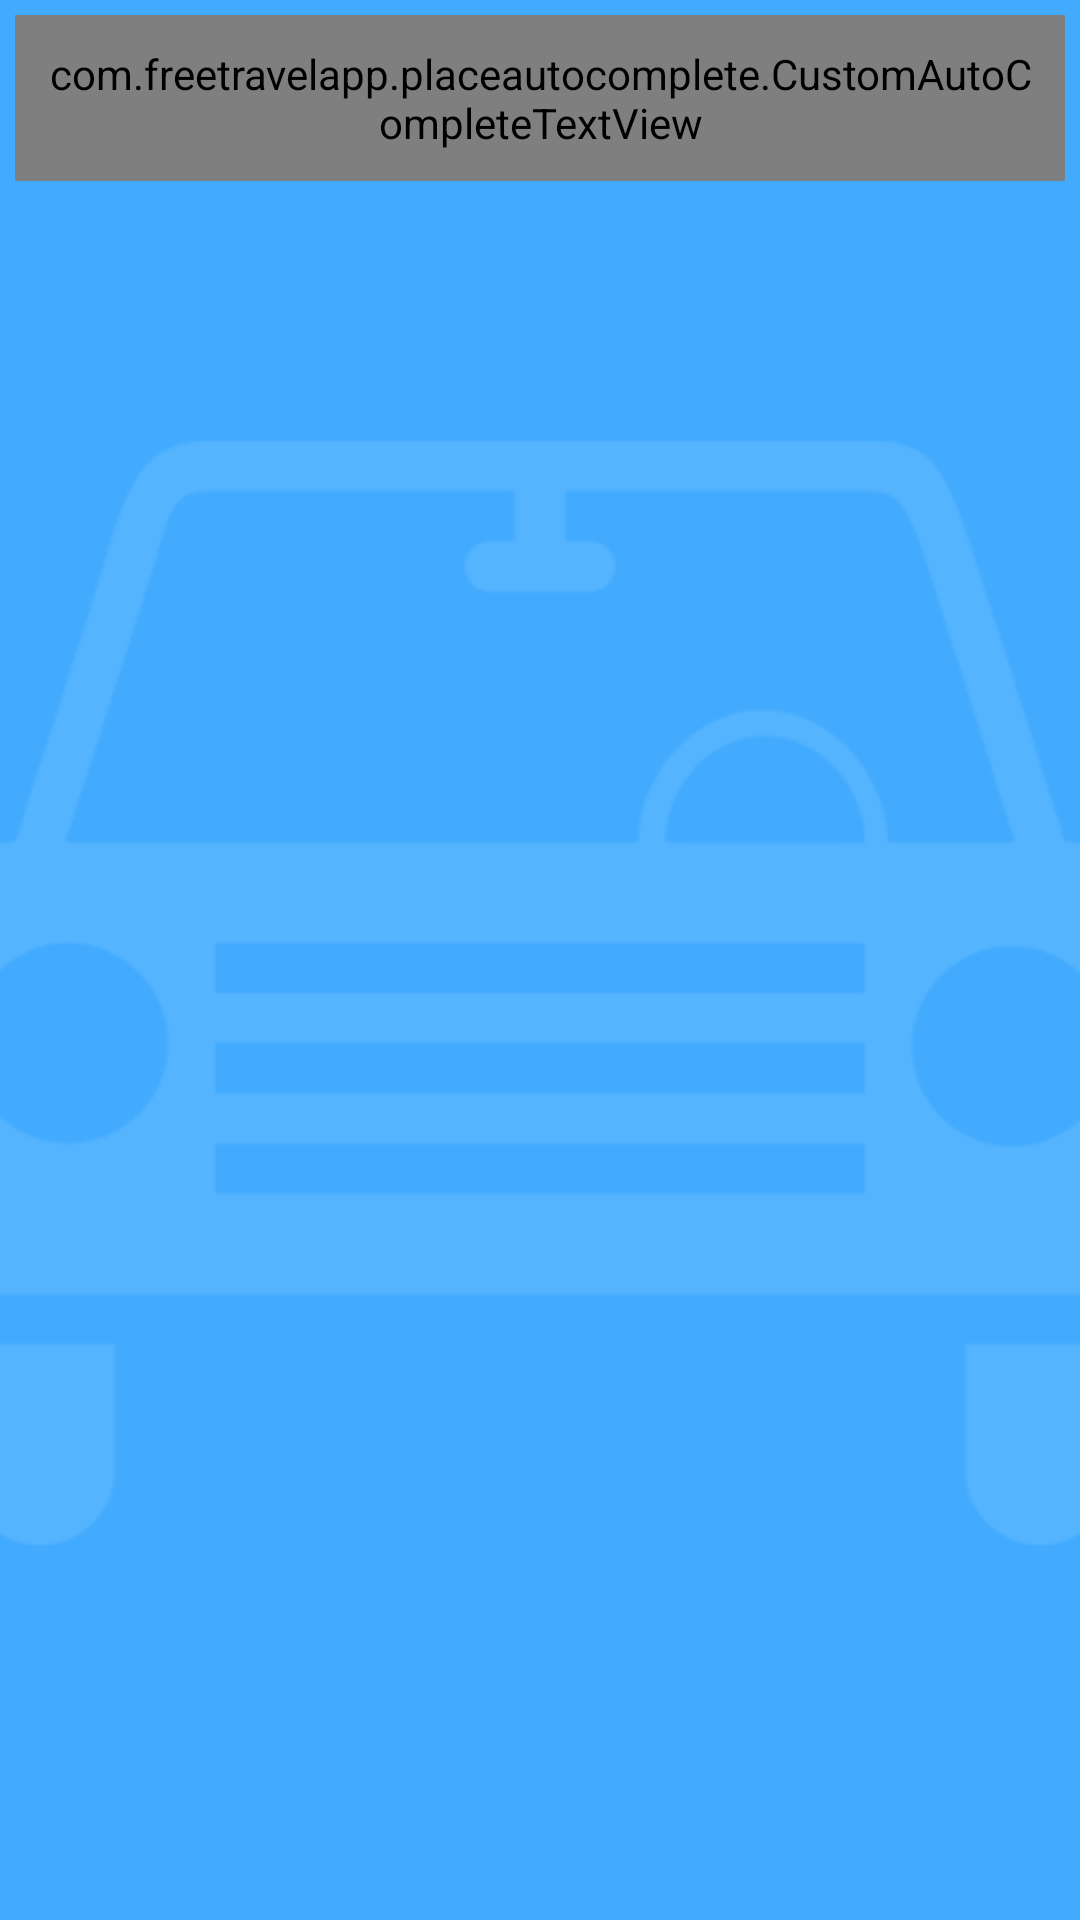

Produce the Android XML layout that renders to this screen, including the resource entries it uses.
<!-- AndroidManifest.xml: application theme AppTheme -->
<!-- res/layout/activity_location_.xml -->
<RelativeLayout xmlns:android="http://schemas.android.com/apk/res/android"
    xmlns:tools="http://schemas.android.com/tools"
    android:id="@+id/relativeLocationMain"
    android:layout_width="match_parent"
    android:layout_height="match_parent"
    android:background="@drawable/background_blue"
    tools:context="com.freetravelapp.Location_Activity" >

    <com.freetravelapp.placeautocomplete.CustomAutoCompleteTextView
        android:id="@+id/editAdress"
        android:layout_width="wrap_content"
        android:layout_height="wrap_content"
        android:layout_alignParentLeft="true"
        android:layout_alignParentRight="true"
        android:layout_alignParentTop="true"
        android:layout_margin="5dp"
        android:background="@drawable/editext_corner"
        android:ems="10"
        android:hint="Search your place"
        android:padding="10dp" />

    <ProgressBar
        android:id="@+id/custom_progress"
        style="?android:attr/progressBarStyle"
        android:layout_width="30dp"
        android:layout_height="30dp"
        android:layout_alignBottom="@+id/editAdress"
        android:layout_alignRight="@+id/editAdress"
        android:layout_alignTop="@+id/editAdress"
        android:layout_marginRight="5dp"
        android:gravity="center"
        android:indeterminate="true"
        android:indeterminateDrawable="@drawable/circuler_progress_color"
        android:visibility="gone" />

</RelativeLayout>
<!-- resources referenced by this layout -->
<resources>
  <!-- drawable background_blue: png bitmap (drawable-hdpi, 452806 bytes) -->
  <!-- drawable circuler_progress_color (drawable) -->
  <?xml version="1.0" encoding="utf-8"?>
  <rotate xmlns:android="http://schemas.android.com/apk/res/android"
      android:fromDegrees="0"
      android:pivotX="50%"
      android:pivotY="50%"
      android:toDegrees="720" >
  
      <shape
          android:innerRadiusRatio="3"
          android:shape="ring"
          android:thicknessRatio="8"
          android:useLevel="false" >
          <size
              android:height="50dip"
              android:width="50dip" />
  
          <gradient
              android:centerColor="@color/splash_top"
              android:endColor="@android:color/white"
              android:startColor="@color/splash_top" />
      </shape>
  
  </rotate>
  <style name="AppTheme" parent="AppBaseTheme">
          
      </style>
  <color name="splash_top">#00c2c2</color>
  <style name="AppBaseTheme" parent="android:Theme.Light">
          
      </style>
</resources>
